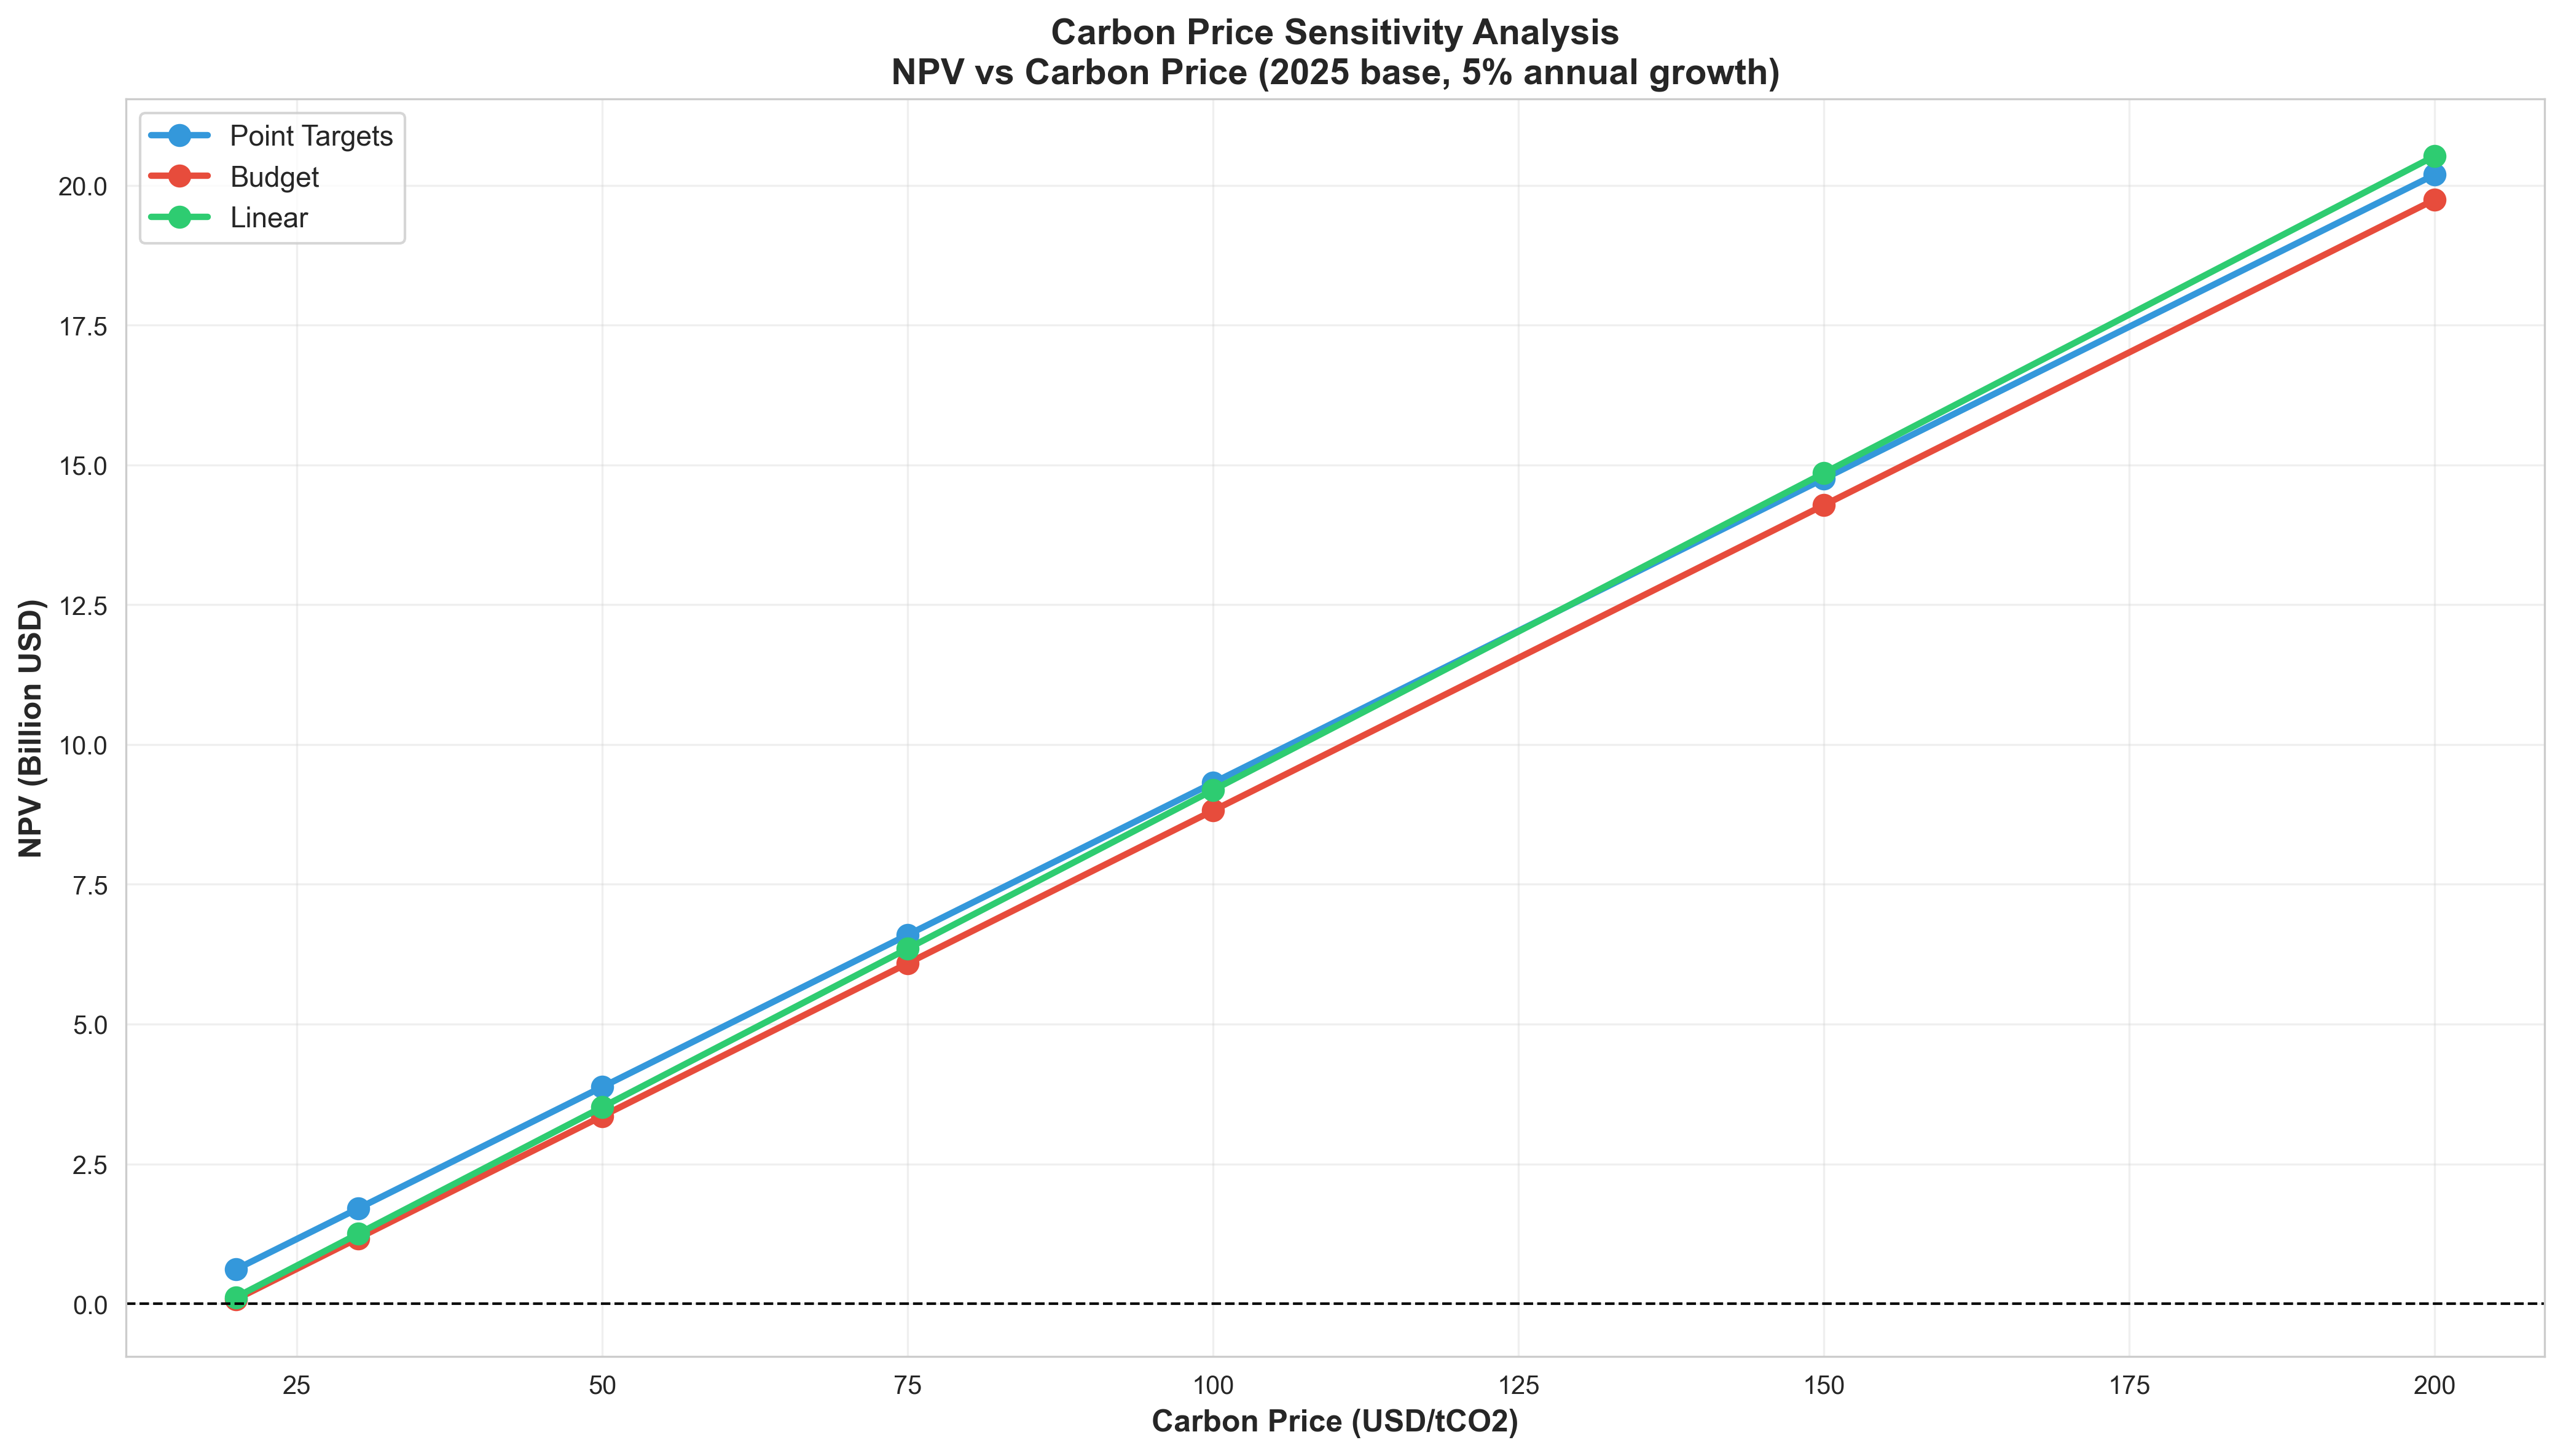

The data file committed next to this chart (first rows):
carbon_price, scenario, npv_busd
20, point_targets, 0.6149
20, budget, 0.0782
20, linear, 0.1156
30, point_targets, 1.702
30, budget, 1.171
30, linear, 1.249
50, point_targets, 3.878
50, budget, 3.356
50, linear, 3.517
75, point_targets, 6.597
75, budget, 6.088
75, linear, 6.352
100, point_targets, 9.316
100, budget, 8.819
100, linear, 9.186
150, point_targets, 14.75
150, budget, 14.28
150, linear, 14.86
200, point_targets, 20.19
200, budget, 19.75
200, linear, 20.52
